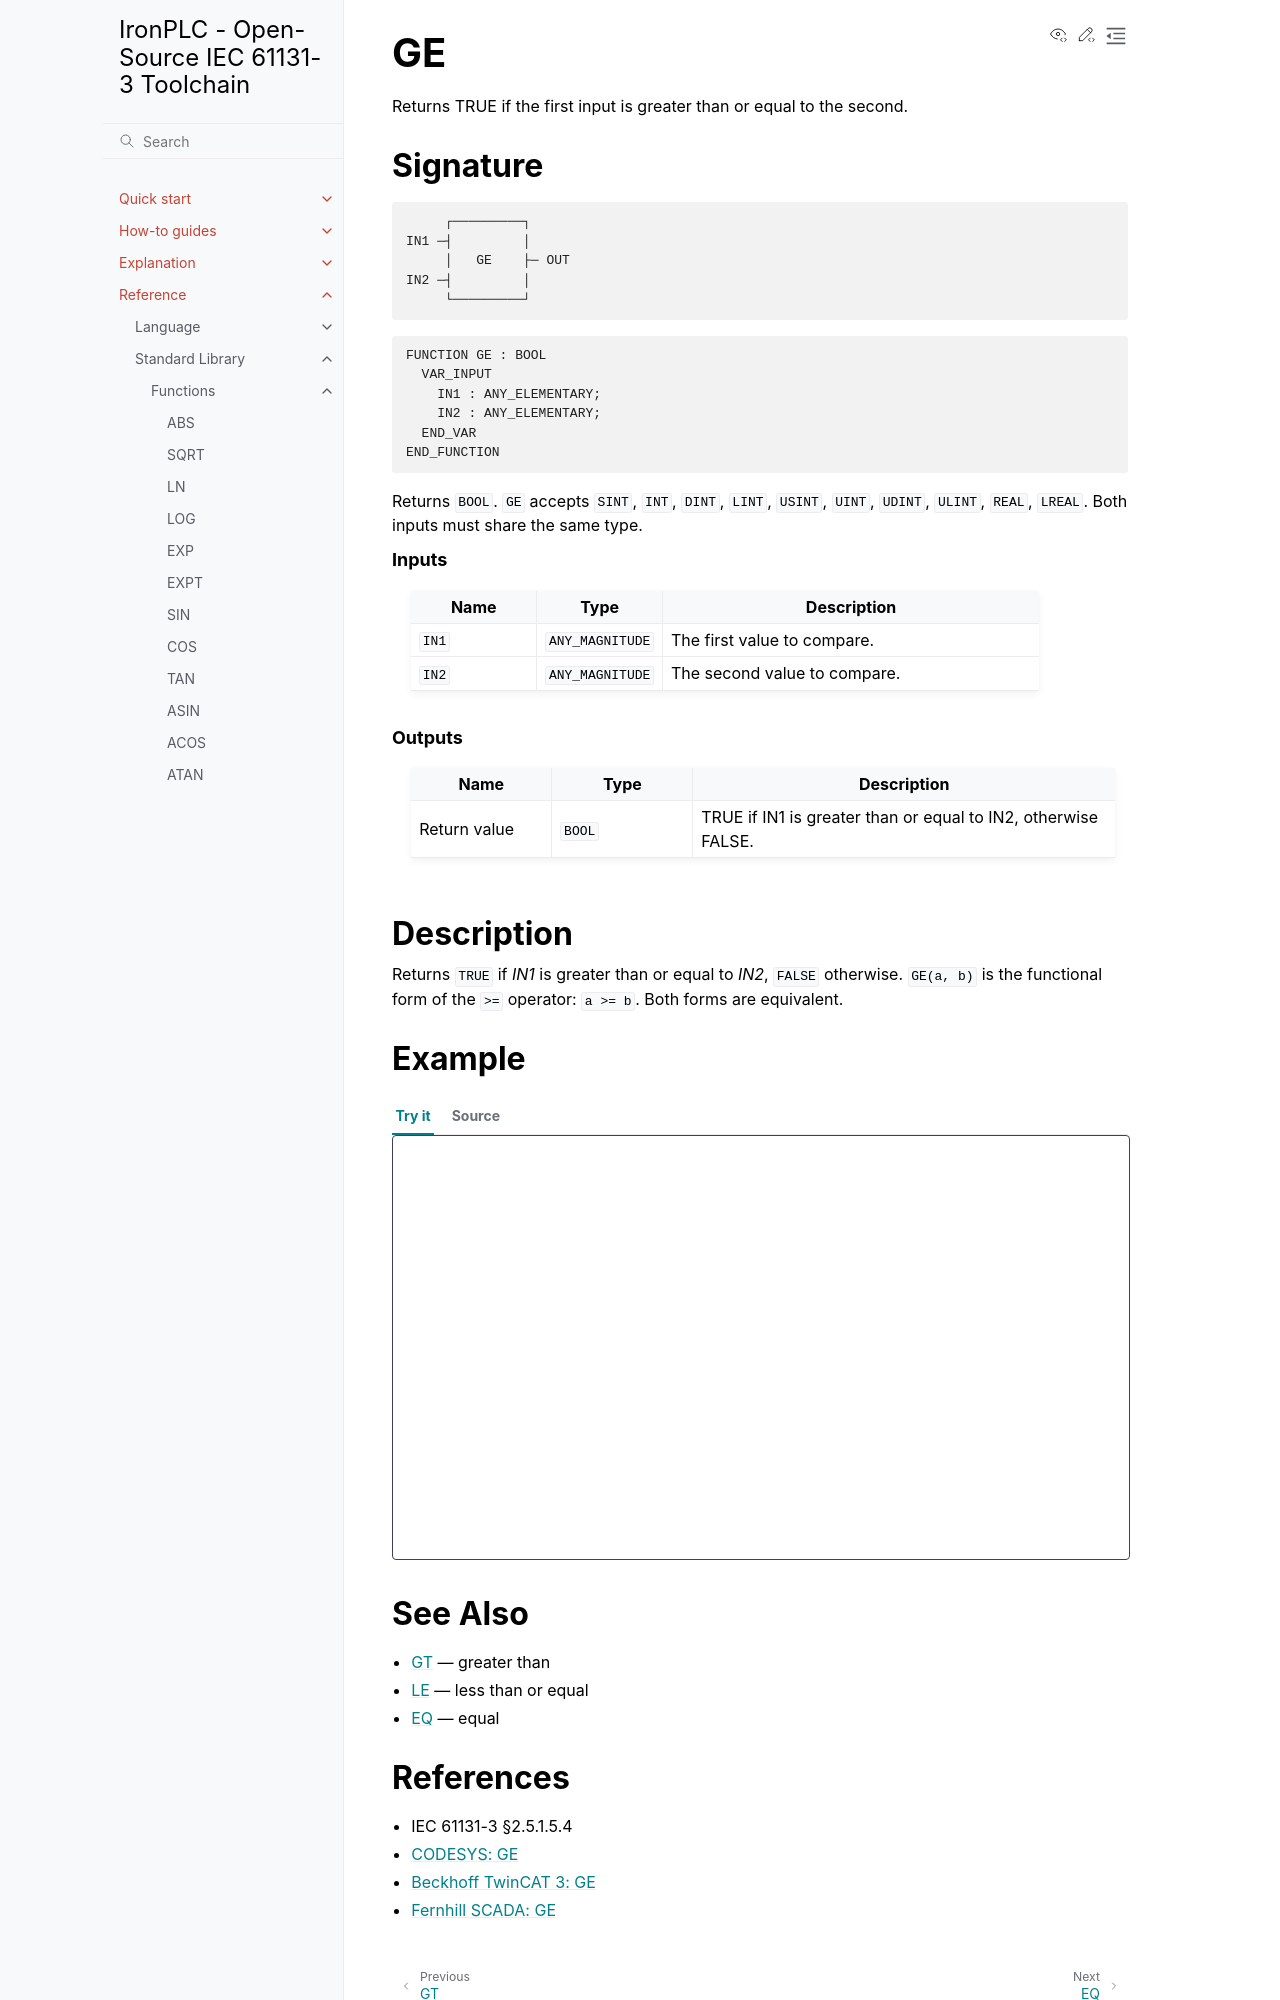

repository: ironplc/ironplc · page: reference/standard-library/functions/ge.html · generator: sphinx

==
GE
==

Returns TRUE if the first input is greater than or equal to the second.

Signature
---------

.. code-block:: text

            ┌─────────┐
       IN1 ─┤         │
            │   GE    ├─ OUT
       IN2 ─┤         │
            └─────────┘

.. code-block:: text

   FUNCTION GE : BOOL
     VAR_INPUT
       IN1 : ANY_ELEMENTARY;
       IN2 : ANY_ELEMENTARY;
     END_VAR
   END_FUNCTION

Returns ``BOOL``. ``GE`` accepts ``SINT``, ``INT``, ``DINT``, ``LINT``,
``USINT``, ``UINT``, ``UDINT``, ``ULINT``, ``REAL``, ``LREAL``. Both
inputs must share the same type.

.. rubric:: Inputs

.. list-table::
   :header-rows: 1
   :widths: 20 20 60
   :align: left

   * - Name
     - Type
     - Description
   * - ``IN1``
     - ``ANY_MAGNITUDE``
     - The first value to compare.
   * - ``IN2``
     - ``ANY_MAGNITUDE``
     - The second value to compare.

.. rubric:: Outputs

.. list-table::
   :header-rows: 1
   :widths: 20 20 60
   :align: left

   * - Name
     - Type
     - Description
   * - Return value
     - ``BOOL``
     - TRUE if IN1 is greater than or equal to IN2, otherwise FALSE.

Description
-----------

Returns ``TRUE`` if *IN1* is greater than or equal to *IN2*, ``FALSE``
otherwise. ``GE(a, b)`` is the functional form of the ``>=`` operator:
``a >= b``. Both forms are equivalent.

Example
-------

.. playground-with-program::
   :vars: result : BOOL;

   result := GE(10, 5);    (* result = TRUE *)
   result := 10 >= 5;      (* result = TRUE, operator form *)
   result := 5 >= 5;       (* result = TRUE *)

See Also
--------

* :doc:`gt` — greater than
* :doc:`le` — less than or equal
* :doc:`eq` — equal
